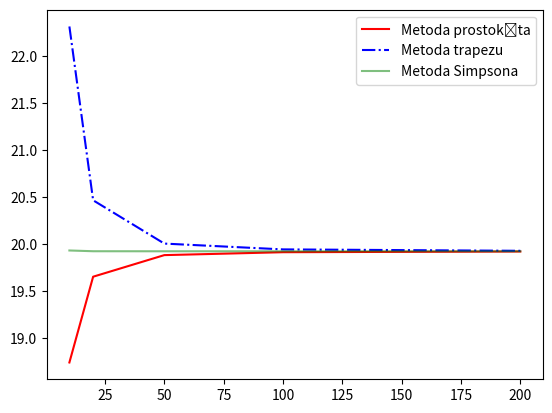

The matplotlib source for this figure:
import numpy as np
import math
import matplotlib.pyplot as plt

f = lambda x : x**3*math.exp(x)
a = -2
b = 2
teor = 2*(19 + math.exp(4))/math.exp(2)

def metoda1(a, b, n, f):
    c = np.linspace(a, b, n)
    h = (b - a)/(n - 1)
    d = [f((c[i] + c[i + 1])/2) for i in range(n - 1)]
    S = h*sum(d)
    return S

def metoda2(a, b, n, f):
    c = np.linspace(a, b, n)
    h = (b - a)/(n - 1)
    d = [f(c[i]) + f(c[i + 1]) for i in range(n - 1)]
    S = h/2*sum(d)
    return S

def metoda3(a, b, n, f):
    c = np.linspace(a, b, n)
    h = (b - a)/(n - 1)
    d = [f(c[i]) + 4*f((c[i] + c[i + 1])/2) + f(c[i + 1]) for i in range(n - 1)]
    S = h/6*sum(d)
    return S

n = np.array([10, 20, 50, 100, 200])
h = (b - a)/(n - 1)
X = np.log(h)

Y1 = np.log(np.array([abs(teor - metoda1(a, b, i, f)) for i in n]))
Y2 = np.log(np.array([abs(teor - metoda2(a, b, i, f)) for i in n]))
Y3 = np.log(np.array([abs(teor - metoda3(a, b, i, f)) for i in n]))

x1, y1 = np.polyfit(X, Y1, 1)
x2, y2 = np.polyfit(X, Y2, 1)
x3, y3 = np.polyfit(X, Y3, 1)

print('Metoda punktu środkowego: ' + str(metoda1(a, b, 200, f)))
print('Rząd zbieżności: ' + str(x1))
print('Metoda trapezów: ' + str(metoda2(a, b, 200, f)))
print('Rząd zbieżności: ' + str(x2))
print('Metoda Simpsona: ' + str(metoda3(a, b, 200, f)))
print('Rząd zbieżności: ' + str(x3))

v1 = [metoda1(a, b, n, f) for n in n]
v2 = [metoda2(a, b, n, f) for n in n]
v3 = [metoda3(a, b, n, f) for n in n]

plt.plot(n, v1, color = 'red', label = 'Metoda prostokąta')
plt.plot(n, v2, color = 'blue', label = 'Metoda trapezu', linestyle = '-.')
plt.plot(n, v3, color = 'green', label = 'Metoda Simpsona', alpha = 0.5)
plt.legend()
# plt.show()